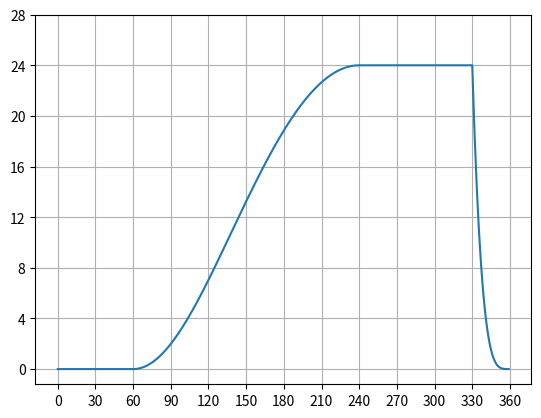

This chart was generated by the following Python code:
import numpy as np
import matplotlib.pyplot as plt

def radian(angle):
    return np.pi*angle/180
theta1=np.arange(0,60,1)
theta2=np.arange(60,240,1)
theta3=np.arange(240,330,1)
theta4=np.arange(330,360,1)
theta=np.concatenate([theta1,theta2,theta3,theta4])

r01=45
r02=57
r03=69
e=12

r1=r01*np.ones(len(radian(theta1)))
r2=np.sqrt((e*np.cos(radian(theta2-60))-r02)**2+(e*np.sin(radian(theta2-60)))**2)
r3=r03*np.ones(len(radian(theta3)))
r4=(theta4-360)**4/(30**4/24)+45
r=np.concatenate([r1,r2,r3,r4])-r01

plt.plot(theta,r)
plt.grid('on')
plt.xticks(range(0,361,30))
plt.yticks(range(0,29,4))
plt.show()
